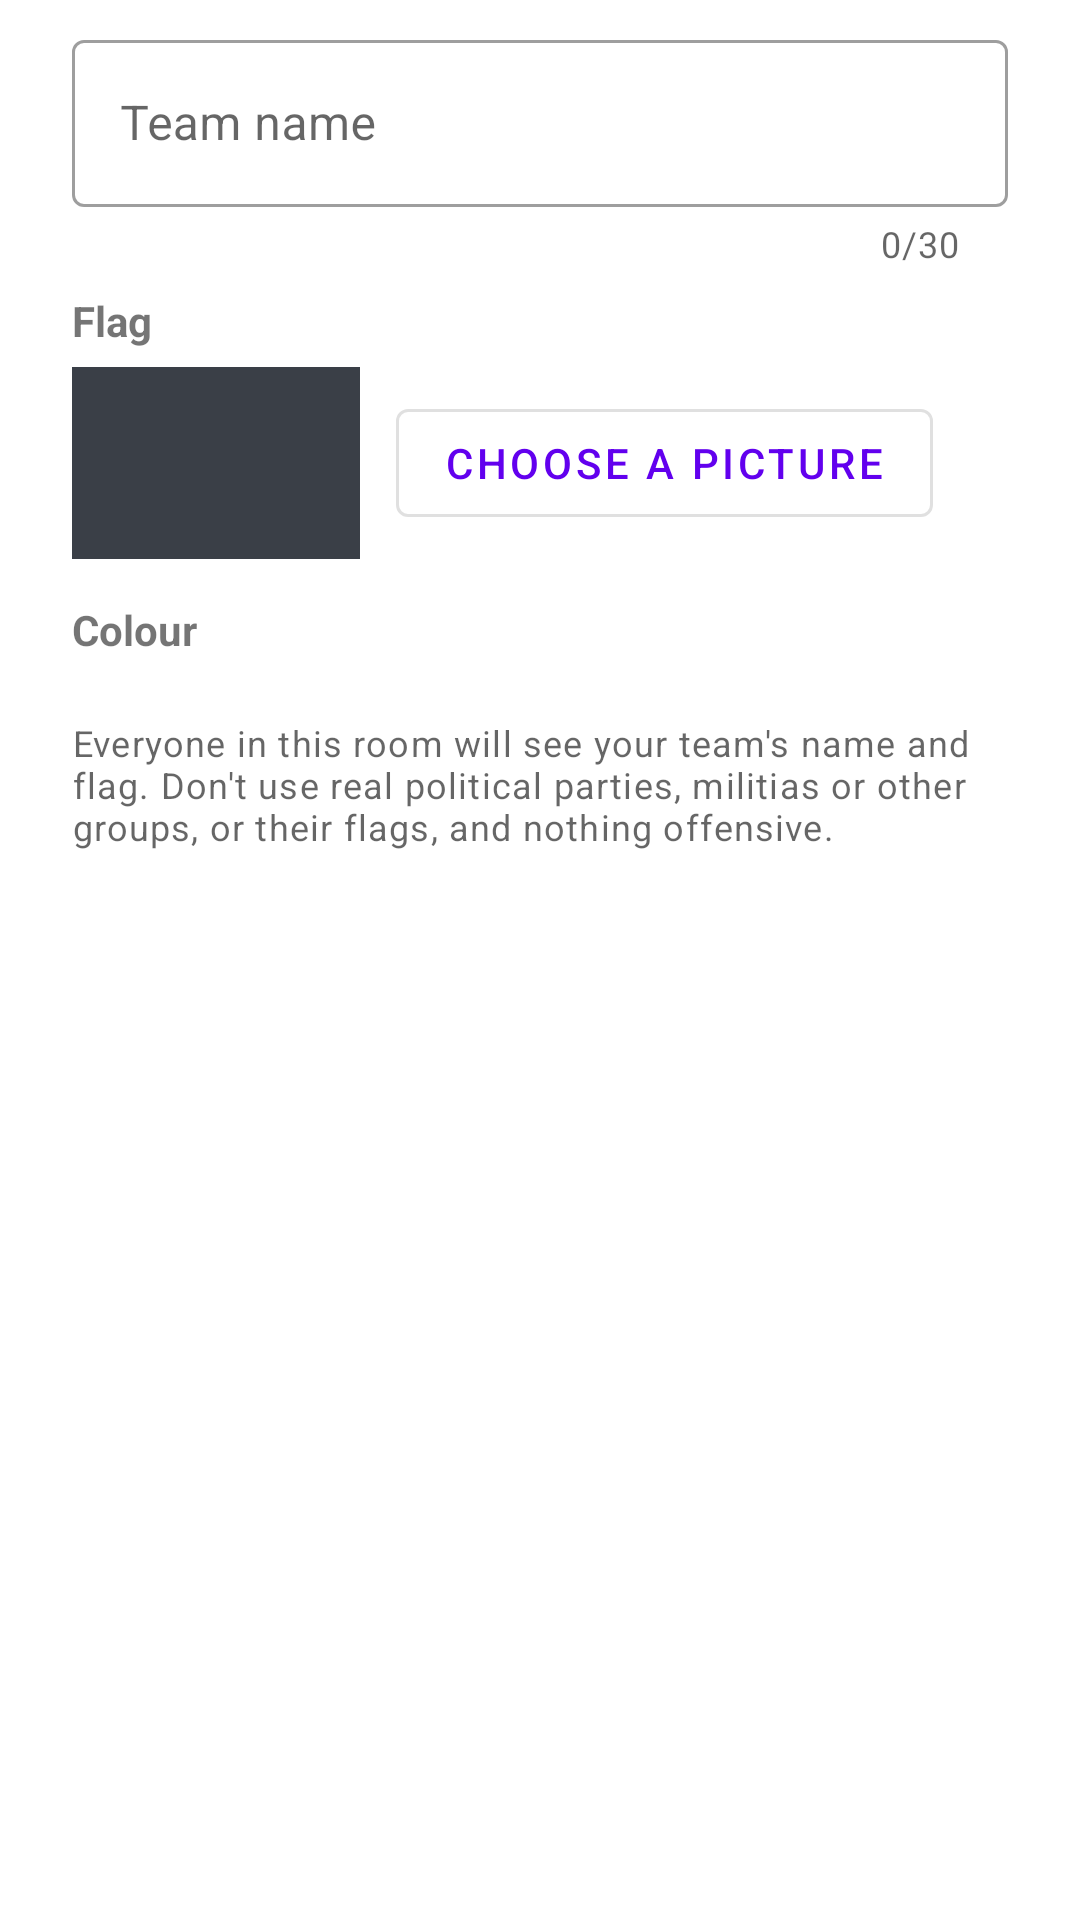

Here is an Android app screen rendered from its layout file. Give the layout XML and the strings, colors and styles it references.
<!-- AndroidManifest.xml: application theme Theme.Beirutrun -->
<!-- res/layout/dialog_add_team.xml -->
<?xml version="1.0" encoding="utf-8"?>
<ScrollView xmlns:android="http://schemas.android.com/apk/res/android"
    xmlns:app="http://schemas.android.com/apk/res-auto"
    android:layout_width="match_parent"
    android:layout_height="wrap_content">

<LinearLayout
    android:layout_width="match_parent"
    android:layout_height="wrap_content"
    android:orientation="vertical"
    android:paddingStart="24dp"
    android:paddingTop="8dp"
    android:paddingEnd="24dp">

    <com.google.android.material.textfield.TextInputLayout
        style="@style/Widget.MaterialComponents.TextInputLayout.OutlinedBox"
        android:layout_width="match_parent"
        android:layout_height="wrap_content"
        android:hint="@string/add_team_name"
        app:counterEnabled="true"
        app:counterMaxLength="30">

        <com.google.android.material.textfield.TextInputEditText
            android:id="@+id/teamNameInput"
            android:layout_width="match_parent"
            android:layout_height="wrap_content"
            android:inputType="textCapWords"
            android:maxLength="30"
            android:maxLines="1" />
    </com.google.android.material.textfield.TextInputLayout>

    <TextView
        android:layout_width="wrap_content"
        android:layout_height="wrap_content"
        android:layout_marginTop="8dp"
        android:text="@string/add_team_flag"
        android:textStyle="bold" />

    
    <LinearLayout
        android:layout_width="match_parent"
        android:layout_height="wrap_content"
        android:layout_marginTop="6dp"
        android:gravity="center_vertical"
        android:orientation="horizontal">

        <ImageView
            android:id="@+id/teamFlagPreview"
            android:layout_width="96dp"
            android:layout_height="64dp"
            android:background="#FF3A3F47"
            android:contentDescription="@string/team_flag"
            android:scaleType="centerCrop" />

        <com.google.android.material.button.MaterialButton
            android:id="@+id/teamFlagPick"
            style="@style/Widget.MaterialComponents.Button.OutlinedButton"
            android:layout_width="wrap_content"
            android:layout_height="wrap_content"
            android:layout_marginStart="12dp"
            android:text="@string/add_team_pick_flag"
            app:icon="@drawable/ic_photo" />
    </LinearLayout>

    <TextView
        android:layout_width="wrap_content"
        android:layout_height="wrap_content"
        android:layout_marginTop="14dp"
        android:text="@string/add_team_color"
        android:textStyle="bold" />

    
    <HorizontalScrollView
        android:layout_width="match_parent"
        android:layout_height="wrap_content"
        android:layout_marginTop="6dp"
        android:scrollbars="none">

        <LinearLayout
            android:id="@+id/teamColors"
            android:layout_width="wrap_content"
            android:layout_height="wrap_content"
            android:orientation="horizontal" />
    </HorizontalScrollView>

    <TextView
        android:layout_width="match_parent"
        android:layout_height="wrap_content"
        android:layout_marginTop="14dp"
        android:text="@string/add_team_rules"
        android:textAppearance="?attr/textAppearanceCaption" />
</LinearLayout>
</ScrollView>
<!-- resources referenced by this layout -->
<resources>
  <string name="add_team_color">Colour</string>
  <string name="add_team_flag">Flag</string>
  <string name="add_team_name">Team name</string>
  <string name="add_team_pick_flag">Choose a picture</string>
  <string name="add_team_rules">Everyone in this room will see your team\'s name and flag. Don\'t use real political parties, militias or other groups, or their flags, and nothing offensive.</string>
  <string name="team_flag">Team flag</string>
  <style name="Theme.Beirutrun" parent="Theme.MaterialComponents.DayNight.NoActionBar">
          <item name="colorPrimary">@color/purple_500</item>
          <item name="colorPrimaryVariant">@color/purple_700</item>
          <item name="colorOnPrimary">@color/white</item>
          <item name="colorSecondary">@color/teal_200</item>
          <item name="colorSecondaryVariant">@color/teal_700</item>
          <item name="colorOnSecondary">@color/black</item>
          <item name="android:statusBarColor">#FF1A237E</item>
      </style>
  <color name="purple_500">#FF6200EE</color>
  <color name="purple_700">#FF3700B3</color>
  <color name="white">#FFFFFFFF</color>
  <color name="teal_200">#FF03DAC5</color>
  <color name="teal_700">#FF018786</color>
  <color name="black">#FF000000</color>
</resources>
